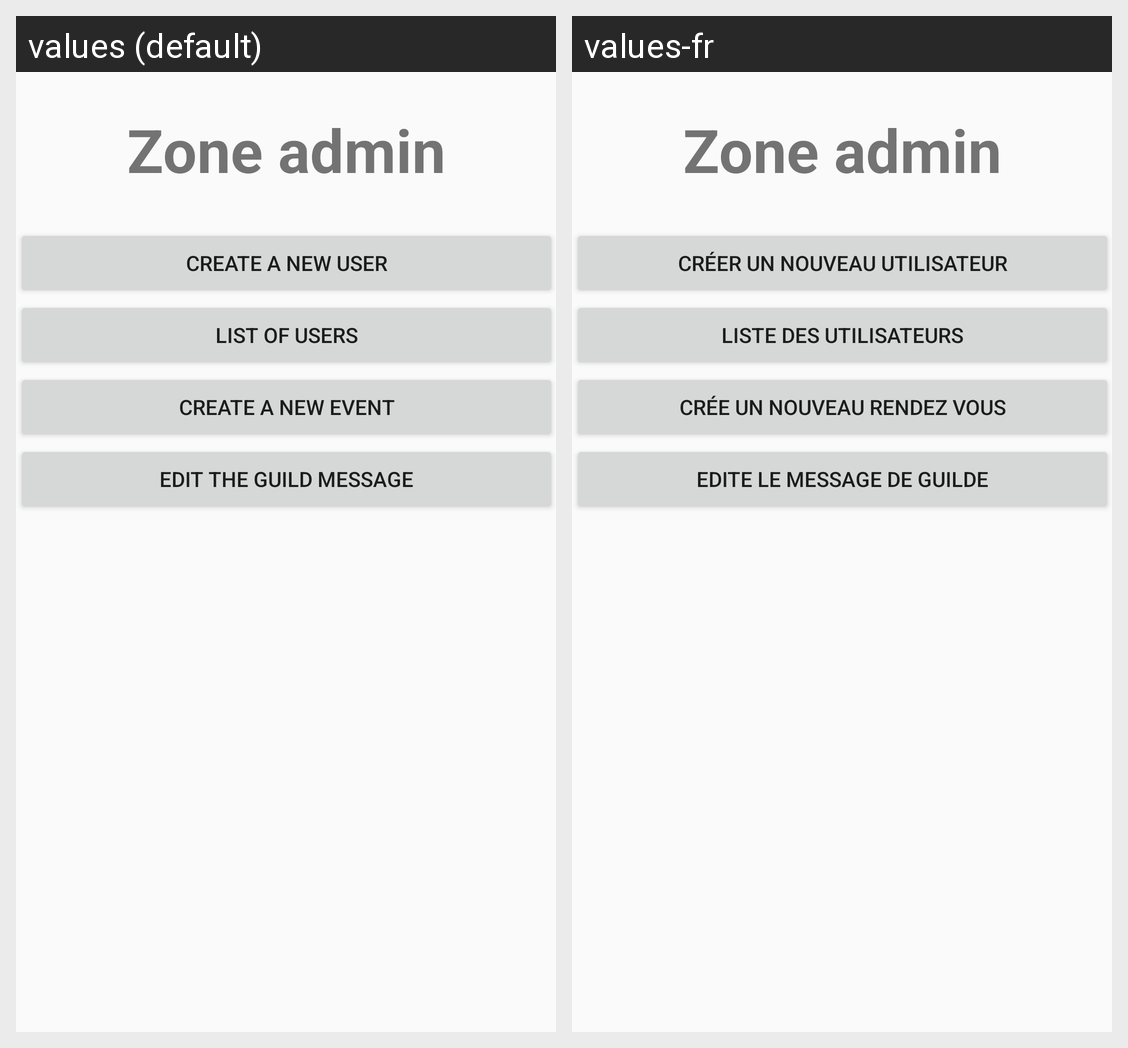

Translations of the strings shown on this Android screen, per locale in the grid:
Android screen res/layout/fragment_admin.xml rendered under 2 locales, left to right: values (default), values-fr. Device: Nexus 5 (rendered at 1080×1920; each locale shown at half size, 540×960, under a caption strip naming it); theme MyMaterialTheme.
Strings drawn on this screen, with the default value and each locale's value (text and hints the layout hard-codes, and strings that could not be matched under every locale, appear in the picture but are not listed):

zone_admin
  values: Zone admin
  values-fr: Zone admin

create_a_new_user
  values: Create a new User
  values-fr: Créer un nouveau utilisateur

list_of_users
  values: List of users
  values-fr: Liste des utilisateurs

create_a_new_event
  values: Create a new event
  values-fr: Crée un nouveau rendez vous

edit_the_guild_message
  values: Edit the guild message
  values-fr: Edite le message de guilde
